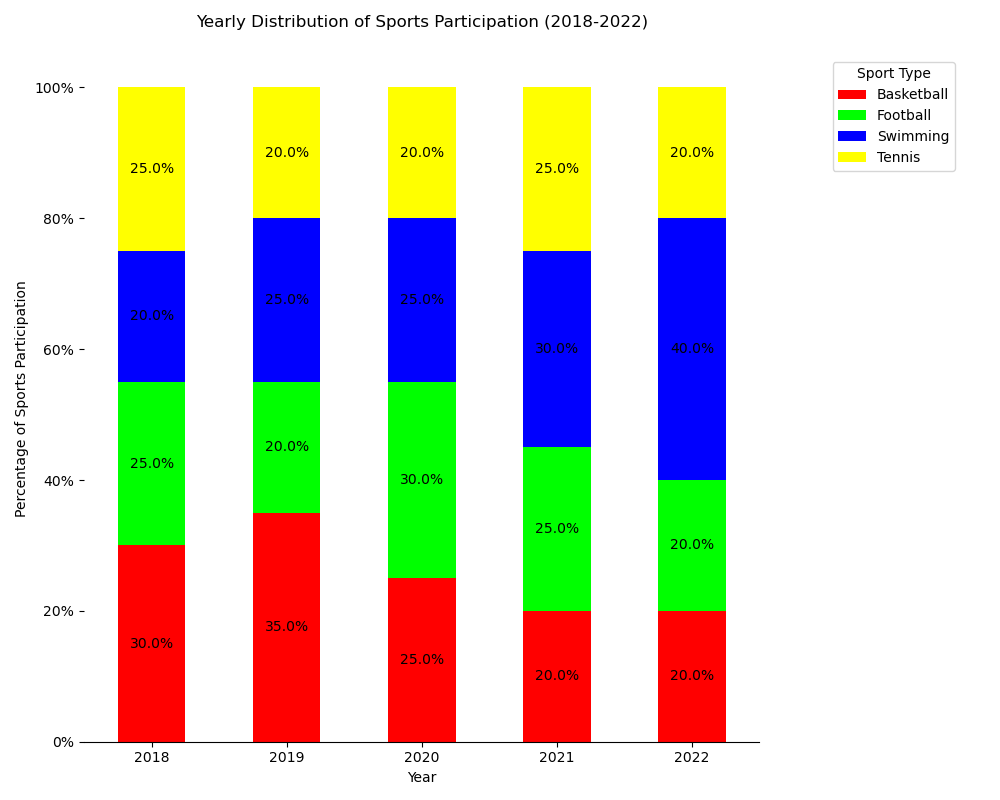

Values plotted in this chart, from the file beside it:
Year, Basketball, Football, Swimming, Tennis
2018, 30, 25, 20, 25
2019, 35, 20, 25, 20
2020, 25, 30, 25, 20
2021, 20, 25, 30, 25
2022, 20, 20, 40, 20
